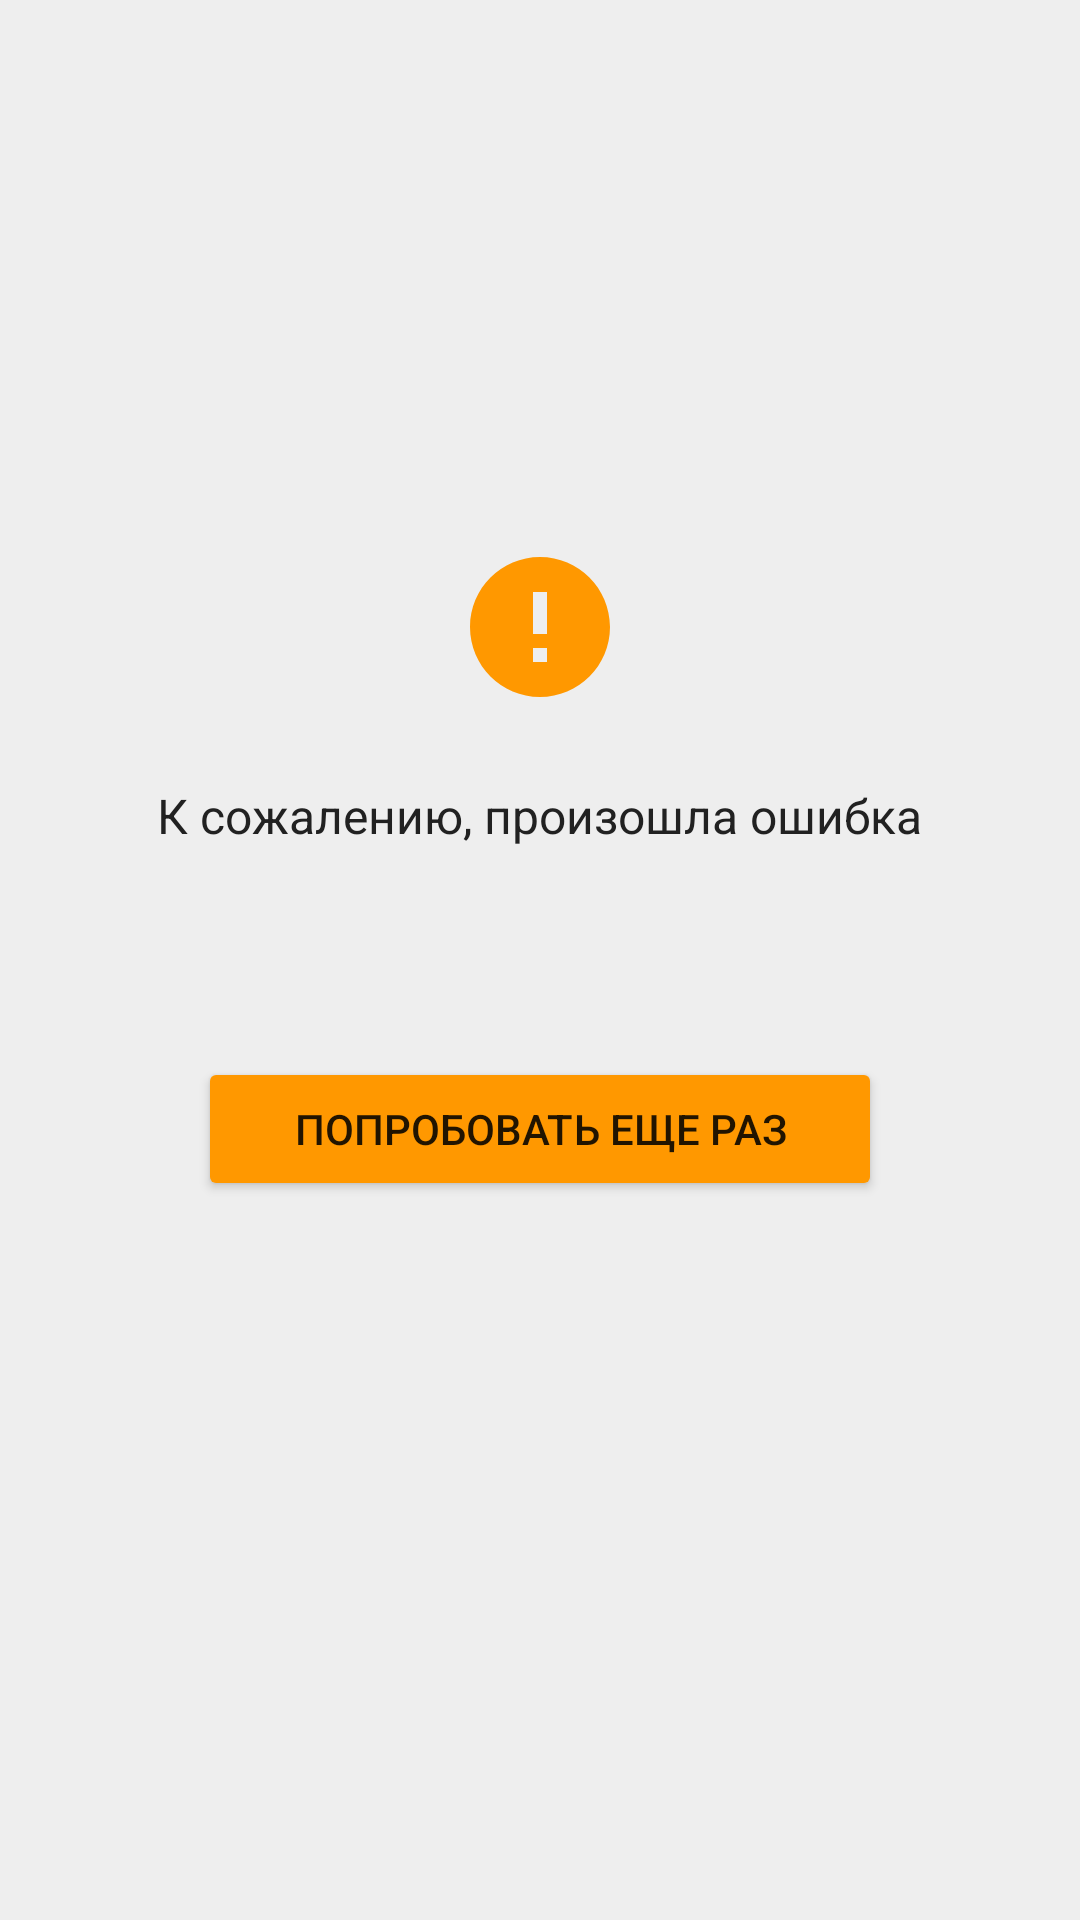

The Android layout XML behind this screen, and the referenced resources:
<!-- AndroidManifest.xml: application theme AppTheme -->
<!-- res/layout/view_error.xml -->
<?xml version="1.0" encoding="utf-8"?>
<android.support.constraint.ConstraintLayout
    xmlns:android="http://schemas.android.com/apk/res/android"
    xmlns:app="http://schemas.android.com/apk/res-auto"
    xmlns:tools="http://schemas.android.com/tools"
    android:id="@+id/viewError"
    android:layout_width="match_parent"
    android:layout_height="match_parent"
    android:orientation="vertical">

    <android.support.v7.widget.AppCompatImageView
        android:id="@+id/appCompatImageView"
        android:layout_width="56dp"
        android:layout_height="56dp"
        android:layout_marginBottom="24dp"
        android:layout_marginEnd="8dp"
        android:layout_marginLeft="8dp"
        android:layout_marginRight="8dp"
        android:layout_marginStart="8dp"
        app:layout_constraintBottom_toTopOf="@+id/appCompatTextView"
        app:layout_constraintLeft_toLeftOf="parent"
        app:layout_constraintRight_toRightOf="parent"
        app:layout_constraintVertical_chainStyle="spread"
        app:srcCompat="@drawable/ic_error_filled"/>

    <android.support.v7.widget.AppCompatTextView
        android:id="@+id/appCompatTextView"
        android:layout_width="wrap_content"
        android:layout_height="wrap_content"
        android:layout_marginBottom="8dp"
        android:layout_marginEnd="8dp"
        android:layout_marginLeft="8dp"
        android:layout_marginRight="8dp"
        android:layout_marginStart="8dp"
        android:layout_marginTop="8dp"
        android:textSize="16sp"
        android:text="@string/error_view_title"
        android:textColor="@color/primaryText"
        app:layout_constraintBottom_toBottomOf="parent"
        app:layout_constraintHorizontal_bias="0.5"
        app:layout_constraintVertical_bias="0.42"
        app:layout_constraintLeft_toLeftOf="parent"
        app:layout_constraintRight_toRightOf="parent"
        app:layout_constraintTop_toTopOf="parent"/>

    <android.support.v7.widget.AppCompatTextView
        android:id="@+id/textViewErrorMessage"
        android:layout_width="wrap_content"
        android:layout_height="wrap_content"
        android:layout_marginEnd="8dp"
        android:gravity="center"
        android:layout_marginStart="8dp"
        android:layout_marginTop="16dp"
        android:textSize="16sp"
        android:paddingLeft="16dp"
        android:paddingRight="16dp"
        android:textColor="@color/secondaryText"
        app:layout_constraintHorizontal_bias="0.501"
        app:layout_constraintLeft_toLeftOf="parent"
        app:layout_constraintRight_toRightOf="parent"
        app:layout_constraintTop_toBottomOf="@+id/appCompatTextView"
        tools:text="sdfsfds"/>

    <android.support.v7.widget.AppCompatButton
        android:id="@+id/buttonRetry"
        android:layout_width="wrap_content"
        android:layout_height="wrap_content"
        android:layout_marginLeft="8dp"
        android:layout_marginRight="8dp"
        android:layout_marginTop="32dp"
        android:paddingLeft="32dp"
        android:paddingRight="32dp"
        android:text="@string/error_retry"
        android:theme="@style/Button"
        app:layout_constraintLeft_toLeftOf="parent"
        app:layout_constraintRight_toRightOf="parent"
        app:layout_constraintTop_toBottomOf="@+id/textViewErrorMessage"/>

</android.support.constraint.ConstraintLayout>
<!-- resources referenced by this layout -->
<resources>
  <color name="primaryText">#212121</color>
  <color name="secondaryText">#757575</color>
  <!-- drawable ic_error_filled (drawable) -->
  <vector xmlns:android="http://schemas.android.com/apk/res/android"
          android:width="48dp"
          android:height="48dp"
          android:viewportHeight="24.0"
          android:viewportWidth="24.0">
      <path
          android:fillColor="@color/colorAccent"
          android:pathData="M12,2C6.48,2 2,6.48 2,12s4.48,10 10,10 10,-4.48 10,-10S17.52,2 12,2zM13,17h-2v-2h2v2zM13,13h-2L11,7h2v6z"/>
  </vector>
  <string name="error_retry">Попробовать еще раз</string>
  <string name="error_view_title">К сожалению, произошла ошибка</string>
  <style name="Button" parent="Theme.AppCompat.Light">
          <item name="colorControlHighlight">@color/colorPrimary</item>
          <item name="colorButtonNormal">@color/colorAccent</item>
      </style>
  <style name="AppTheme" parent="Theme.AppCompat.Light.NoActionBar">
          <item name="colorPrimary">@color/colorPrimary</item>
          <item name="colorPrimaryDark">@color/colorPrimaryDark</item>
          <item name="colorAccent">@color/colorAccent</item>
          <item name="android:textColorPrimary">@color/primaryText</item>
          <item name="android:windowBackground">@color/windowBackground</item>
          <item name="colorSwitchThumbNormal">@color/colorAccent</item>
      </style>
  <color name="colorAccent">#FF9800</color>
  <color name="colorPrimary">#283593</color>
  <color name="colorPrimaryDark">#1a237e</color>
  <color name="windowBackground">#eeeeee</color>
</resources>
